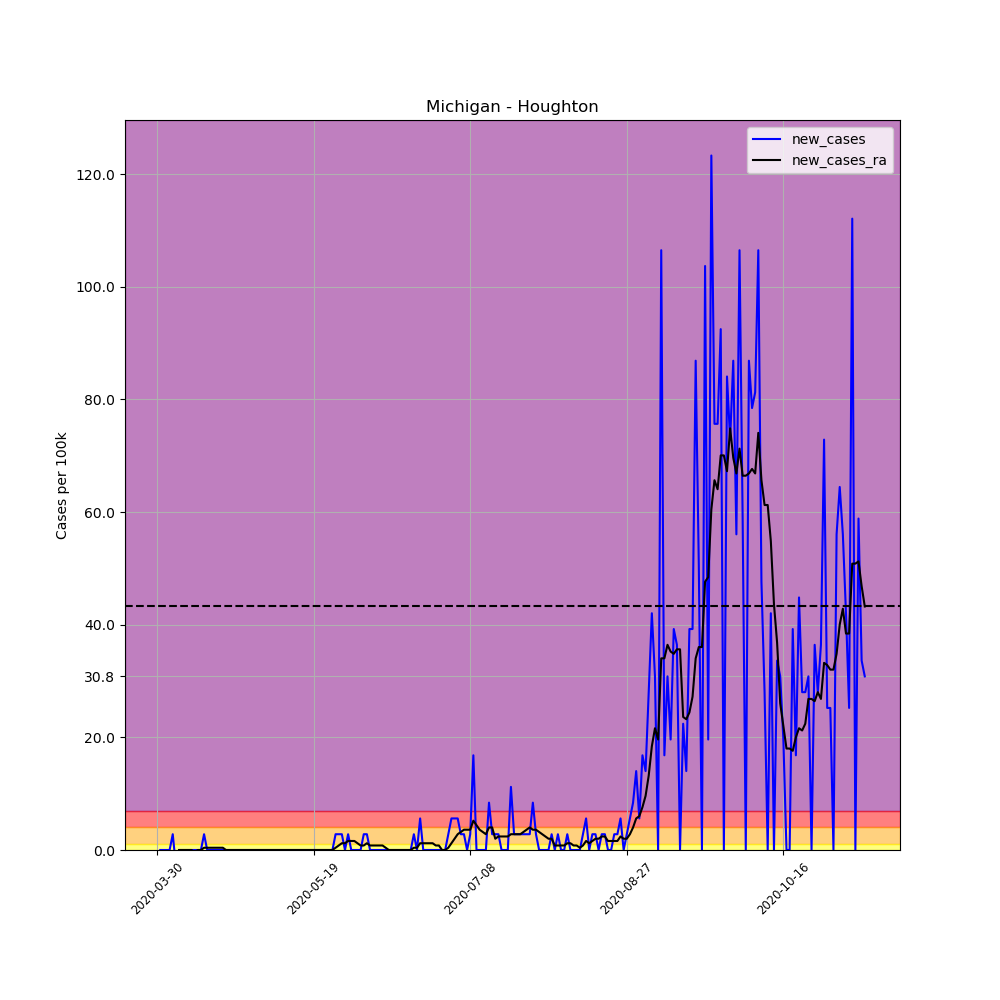

Data behind this chart, as committed beside it:
, date, county, state, fips, cases, deaths, COUNTY, STNAME, CTYNAME, POPESTIMATE2019, per_100k, per_100k_ra, new_cases, new_cases_ra
471061, 2020-03-30, Houghton, Michigan, 26061, 1, 0, 61, Michigan, Houghton, 35684, 2.802, , , 
471062, 2020-03-31, Houghton, Michigan, 26061, 1, 0, 61, Michigan, Houghton, 35684, 2.802, , 0.0, 
471063, 2020-04-01, Houghton, Michigan, 26061, 1, 0, 61, Michigan, Houghton, 35684, 2.802, , 0.0, 
471064, 2020-04-02, Houghton, Michigan, 26061, 1, 0, 61, Michigan, Houghton, 35684, 2.802, , 0.0, 
471065, 2020-04-03, Houghton, Michigan, 26061, 1, 0, 61, Michigan, Houghton, 35684, 2.802, , 0.0, 
471066, 2020-04-04, Houghton, Michigan, 26061, 2, 0, 61, Michigan, Houghton, 35684, 5.605, , 2.802, 
471067, 2020-04-05, Houghton, Michigan, 26061, 1, 0, 61, Michigan, Houghton, 35684, 2.802, 3.203, -2.802, 
471068, 2020-04-06, Houghton, Michigan, 26061, 1, 0, 61, Michigan, Houghton, 35684, 2.802, 3.203, 0.0, 0.0
471069, 2020-04-07, Houghton, Michigan, 26061, 1, 0, 61, Michigan, Houghton, 35684, 2.802, 3.203, 0.0, 0.0
471070, 2020-04-08, Houghton, Michigan, 26061, 1, 0, 61, Michigan, Houghton, 35684, 2.802, 3.203, 0.0, 0.0
471071, 2020-04-09, Houghton, Michigan, 26061, 1, 0, 61, Michigan, Houghton, 35684, 2.802, 3.203, 0.0, 0.0
471072, 2020-04-10, Houghton, Michigan, 26061, 1, 0, 61, Michigan, Houghton, 35684, 2.802, 3.203, 0.0, 0.0
471073, 2020-04-11, Houghton, Michigan, 26061, 1, 0, 61, Michigan, Houghton, 35684, 2.802, 2.802, 0.0, -0.4003
471074, 2020-04-12, Houghton, Michigan, 26061, 1, 0, 61, Michigan, Houghton, 35684, 2.802, 2.802, 0.0, 0.0
471075, 2020-04-13, Houghton, Michigan, 26061, 1, 0, 61, Michigan, Houghton, 35684, 2.802, 2.802, 0.0, 0.0
471076, 2020-04-14, Houghton, Michigan, 26061, 2, 0, 61, Michigan, Houghton, 35684, 5.605, 3.203, 2.802, 0.4003
471077, 2020-04-15, Houghton, Michigan, 26061, 2, 0, 61, Michigan, Houghton, 35684, 5.605, 3.603, 0.0, 0.4003
471078, 2020-04-16, Houghton, Michigan, 26061, 2, 0, 61, Michigan, Houghton, 35684, 5.605, 4.003, 0.0, 0.4003
471079, 2020-04-17, Houghton, Michigan, 26061, 2, 0, 61, Michigan, Houghton, 35684, 5.605, 4.404, 0.0, 0.4003
471080, 2020-04-18, Houghton, Michigan, 26061, 2, 0, 61, Michigan, Houghton, 35684, 5.605, 4.804, 0.0, 0.4003
471081, 2020-04-19, Houghton, Michigan, 26061, 2, 0, 61, Michigan, Houghton, 35684, 5.605, 5.204, 0.0, 0.4003
471082, 2020-04-20, Houghton, Michigan, 26061, 2, 0, 61, Michigan, Houghton, 35684, 5.605, 5.605, 0.0, 0.4003
471083, 2020-04-21, Houghton, Michigan, 26061, 2, 0, 61, Michigan, Houghton, 35684, 5.605, 5.605, 0.0, 0.0
471084, 2020-04-22, Houghton, Michigan, 26061, 2, 0, 61, Michigan, Houghton, 35684, 5.605, 5.605, 0.0, 0.0
471085, 2020-04-23, Houghton, Michigan, 26061, 2, 0, 61, Michigan, Houghton, 35684, 5.605, 5.605, 0.0, 0.0
471086, 2020-04-24, Houghton, Michigan, 26061, 2, 0, 61, Michigan, Houghton, 35684, 5.605, 5.605, 0.0, 0.0
471087, 2020-04-25, Houghton, Michigan, 26061, 2, 0, 61, Michigan, Houghton, 35684, 5.605, 5.605, 0.0, 0.0
471088, 2020-04-26, Houghton, Michigan, 26061, 2, 0, 61, Michigan, Houghton, 35684, 5.605, 5.605, 0.0, 0.0
471089, 2020-04-27, Houghton, Michigan, 26061, 2, 0, 61, Michigan, Houghton, 35684, 5.605, 5.605, 0.0, 0.0
471090, 2020-04-28, Houghton, Michigan, 26061, 2, 0, 61, Michigan, Houghton, 35684, 5.605, 5.605, 0.0, 0.0
471091, 2020-04-29, Houghton, Michigan, 26061, 2, 0, 61, Michigan, Houghton, 35684, 5.605, 5.605, 0.0, 0.0
471092, 2020-04-30, Houghton, Michigan, 26061, 2, 0, 61, Michigan, Houghton, 35684, 5.605, 5.605, 0.0, 0.0
471093, 2020-05-01, Houghton, Michigan, 26061, 2, 0, 61, Michigan, Houghton, 35684, 5.605, 5.605, 0.0, 0.0
471094, 2020-05-02, Houghton, Michigan, 26061, 2, 0, 61, Michigan, Houghton, 35684, 5.605, 5.605, 0.0, 0.0
471095, 2020-05-03, Houghton, Michigan, 26061, 2, 0, 61, Michigan, Houghton, 35684, 5.605, 5.605, 0.0, 0.0
471096, 2020-05-04, Houghton, Michigan, 26061, 2, 0, 61, Michigan, Houghton, 35684, 5.605, 5.605, 0.0, 0.0
471097, 2020-05-05, Houghton, Michigan, 26061, 2, 0, 61, Michigan, Houghton, 35684, 5.605, 5.605, 0.0, 0.0
471098, 2020-05-06, Houghton, Michigan, 26061, 2, 0, 61, Michigan, Houghton, 35684, 5.605, 5.605, 0.0, 0.0
471099, 2020-05-07, Houghton, Michigan, 26061, 2, 0, 61, Michigan, Houghton, 35684, 5.605, 5.605, 0.0, 0.0
471100, 2020-05-08, Houghton, Michigan, 26061, 2, 0, 61, Michigan, Houghton, 35684, 5.605, 5.605, 0.0, 0.0
471101, 2020-05-09, Houghton, Michigan, 26061, 2, 0, 61, Michigan, Houghton, 35684, 5.605, 5.605, 0.0, 0.0
471102, 2020-05-10, Houghton, Michigan, 26061, 2, 0, 61, Michigan, Houghton, 35684, 5.605, 5.605, 0.0, 0.0
471103, 2020-05-11, Houghton, Michigan, 26061, 2, 0, 61, Michigan, Houghton, 35684, 5.605, 5.605, 0.0, 0.0
471104, 2020-05-12, Houghton, Michigan, 26061, 2, 0, 61, Michigan, Houghton, 35684, 5.605, 5.605, 0.0, 0.0
471105, 2020-05-13, Houghton, Michigan, 26061, 2, 0, 61, Michigan, Houghton, 35684, 5.605, 5.605, 0.0, 0.0
471106, 2020-05-14, Houghton, Michigan, 26061, 2, 0, 61, Michigan, Houghton, 35684, 5.605, 5.605, 0.0, 0.0
471107, 2020-05-15, Houghton, Michigan, 26061, 2, 0, 61, Michigan, Houghton, 35684, 5.605, 5.605, 0.0, 0.0
471108, 2020-05-16, Houghton, Michigan, 26061, 2, 0, 61, Michigan, Houghton, 35684, 5.605, 5.605, 0.0, 0.0
471109, 2020-05-17, Houghton, Michigan, 26061, 2, 0, 61, Michigan, Houghton, 35684, 5.605, 5.605, 0.0, 0.0
471110, 2020-05-18, Houghton, Michigan, 26061, 2, 0, 61, Michigan, Houghton, 35684, 5.605, 5.605, 0.0, 0.0
471111, 2020-05-19, Houghton, Michigan, 26061, 2, 0, 61, Michigan, Houghton, 35684, 5.605, 5.605, 0.0, 0.0
471112, 2020-05-20, Houghton, Michigan, 26061, 2, 0, 61, Michigan, Houghton, 35684, 5.605, 5.605, 0.0, 0.0
471113, 2020-05-21, Houghton, Michigan, 26061, 2, 0, 61, Michigan, Houghton, 35684, 5.605, 5.605, 0.0, 0.0
471114, 2020-05-22, Houghton, Michigan, 26061, 2, 0, 61, Michigan, Houghton, 35684, 5.605, 5.605, 0.0, 0.0
471115, 2020-05-23, Houghton, Michigan, 26061, 2, 0, 61, Michigan, Houghton, 35684, 5.605, 5.605, 0.0, 0.0
471116, 2020-05-24, Houghton, Michigan, 26061, 2, 0, 61, Michigan, Houghton, 35684, 5.605, 5.605, 0.0, 0.0
471117, 2020-05-25, Houghton, Michigan, 26061, 2, 0, 61, Michigan, Houghton, 35684, 5.605, 5.605, 0.0, 0.0
471118, 2020-05-26, Houghton, Michigan, 26061, 3, 0, 61, Michigan, Houghton, 35684, 8.407, 6.005, 2.802, 0.4003
471119, 2020-05-27, Houghton, Michigan, 26061, 4, 0, 61, Michigan, Houghton, 35684, 11.21, 6.806, 2.802, 0.8007
471120, 2020-05-28, Houghton, Michigan, 26061, 5, 0, 61, Michigan, Houghton, 35684, 14.01, 8.007, 2.802, 1.201
... 167 more rows
